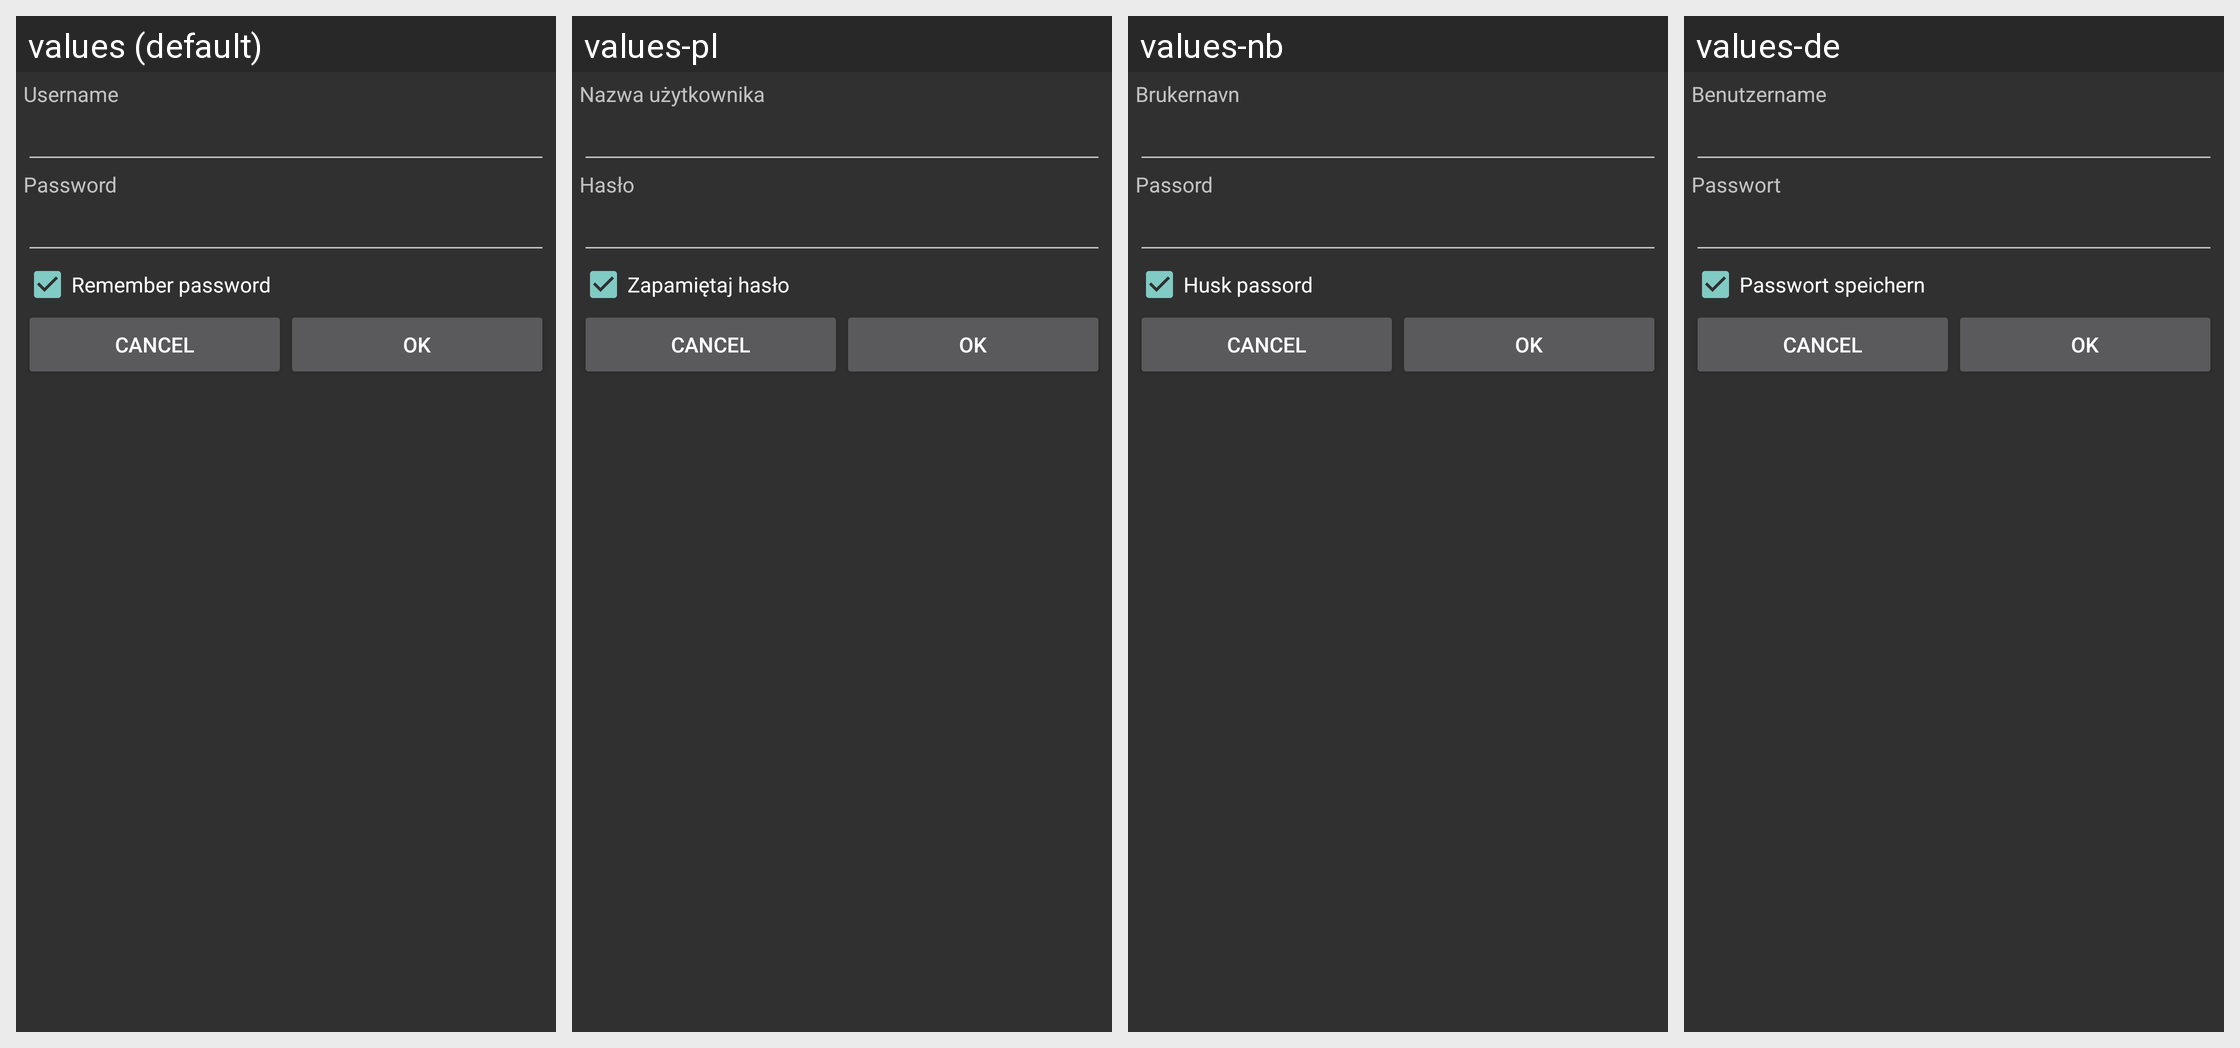

Translations of the strings shown on this Android screen, per locale in the grid:
Android screen res/layout/dialog_login.xml rendered under 4 locales, left to right: values (default), values-pl, values-nb, values-de. Device: Nexus 5 (rendered at 1080×1920; each locale shown at half size, 540×960, under a caption strip naming it); theme Theme.
Other locales in the repository, not shown: values-el, values-es, values-et, values-fr, values-gl, values-it, values-ja, values-ko, values-pt, values-ru, values-tr.
Strings drawn on this screen, with the default value and each locale's value (text and hints the layout hard-codes, and strings that could not be matched under every locale, appear in the picture but are not listed):

username
  values: Username
  values-pl: Nazwa użytkownika
  values-nb: Brukernavn
  values-de: Benutzername

password
  values: Password
  values-pl: Hasło
  values-nb: Passord
  values-de: Passwort

remember_password
  values: Remember password
  values-pl: Zapamiętaj hasło
  values-nb: Husk passord
  values-de: Passwort speichern
